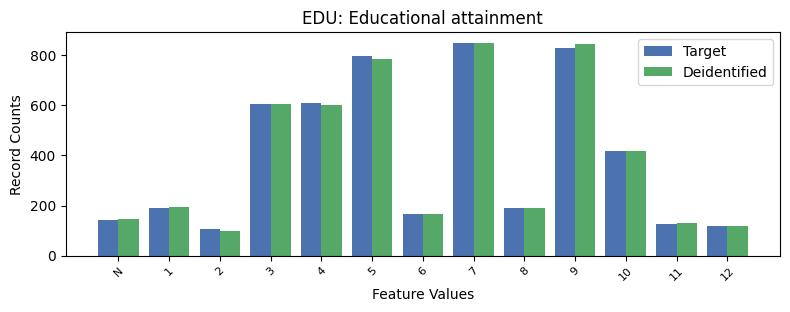

Values plotted in this chart, from the file beside it:
, EDU, count_target, count_deidentified
0, 7, 850, 849
1, 9, 827, 845
2, 5, 795, 784
3, 4, 608, 601
4, 3, 604, 606
5, 10, 419, 418
6, 1, 192, 196
7, 8, 190, 191
8, 6, 165, 166
9, -1, 143, 147
10, 11, 127, 130
11, 12, 119, 117
12, 2, 105, 99
